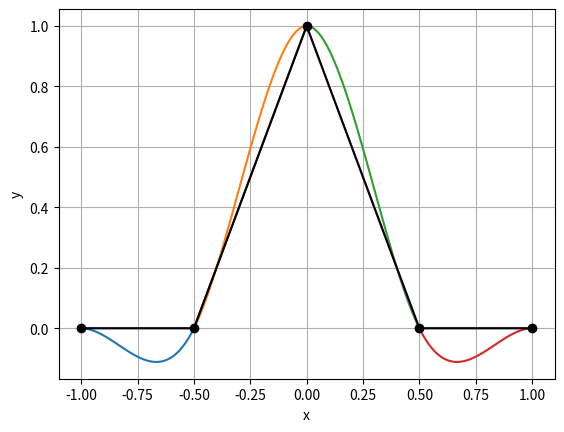

Reproduce this figure in Python.
import numpy as np
import matplotlib.pyplot as plt

def f(x):
    return 6 * (x + 1)**3 - 3 * (x + 1)**2

# Define the cubic spline segments
def g0(x):
    return 6 * (x + 1)**3 - 3 * (x + 1)**2

def g1(x):
    return -10 * (x + 0.5)**3 + 6 * (x + 0.5)**2 + 1.5 * (x + 0.5)

def g2(x):
    return 10 * x**3 - 9 * x**2 + 1

def g3(x):
    return -6 * (x - 0.5)**3 + 6 * (x - 0.5)**2 - 1.5 * (x - 0.5)

# Define the x ranges for each segment
x0 = np.linspace(-1, -0.5, 100)
x1 = np.linspace(-0.5, 0, 100)
x2 = np.linspace(0, 0.5, 100)
x3 = np.linspace(0.5, 1, 100)

# Plot the cubic spline segments
plt.figure()
plt.plot(x0, g0(x0), label='g0(x)')
plt.plot(x1, g1(x1), label='g1(x)')
plt.plot(x2, g2(x2), label='g2(x)')
plt.plot(x3, g3(x3), label='g3(x)')

# Evaluate g1 at the boundaries
g1_minus_0_5 = g1(-0.5)
g1_0 = g1(0)
print(f"g1(-0.5) = {g1_minus_0_5}")
print(f"g1(0) = {g1_0}")

# Define the piecewise linear functions
def p0(x):
    return 0 * x

def p1(x):
    return 1 + 2 * x

def p2(x):
    return 1 - 2 * x

def p3(x):
    return 0 * x
x = np.array([-1, -0.5, 0, 0.5, 1])
y = np.array([0, 0, 1, 0, 0])

# Plot the piecewise linear functions
plt.plot(x0, p0(x0), label='p0(x)')
plt.plot(x1, p1(x1), label='p1(x)')
plt.plot(x2, p2(x2), label='p2(x)')
plt.plot(x3, p3(x3), label='p3(x)')
plt.plot(x, y, 'black', marker='o', linestyle='-', label='f(x)')

# Add labels and title
plt.xlabel('x')
plt.ylabel('y')
# plt.title('Piecewise Cubic and Linear Functions')
# plt.legend()
plt.grid(True)
plt.show()